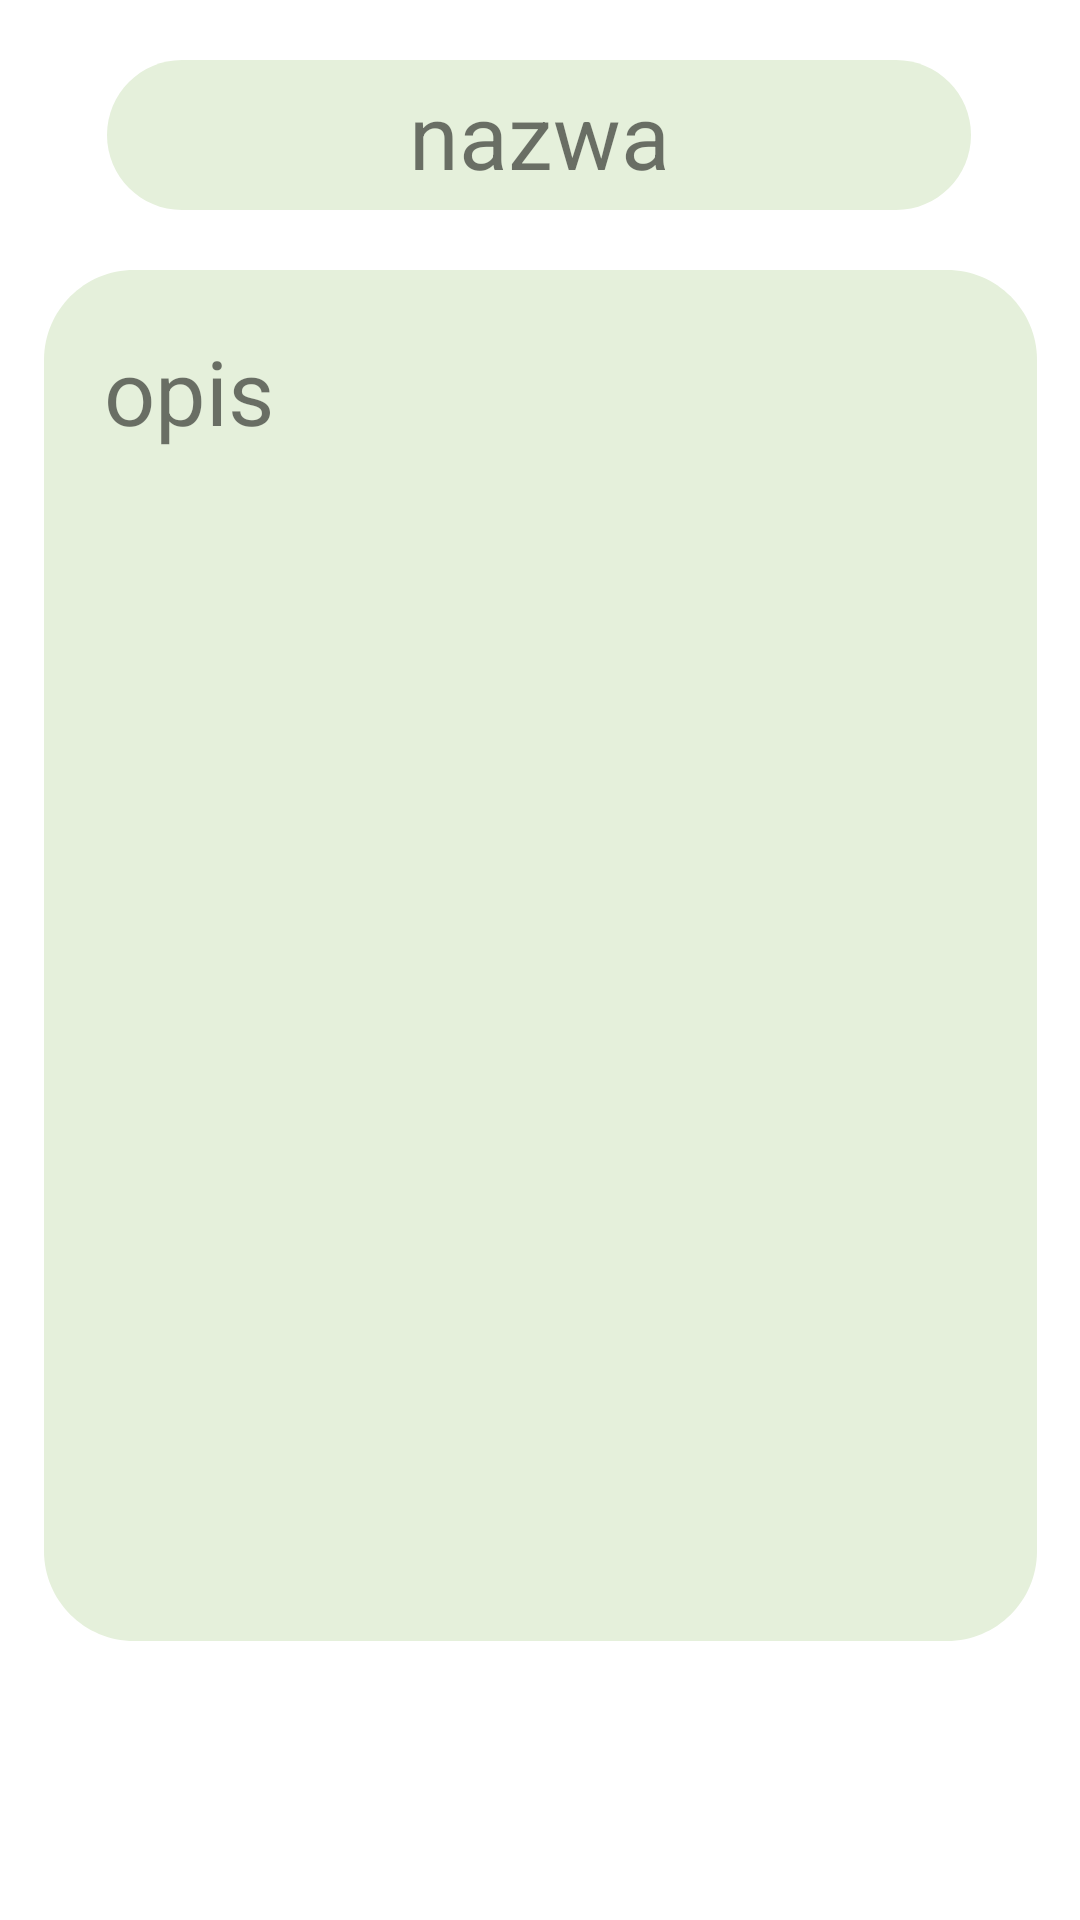

Android layout source for this screen:
<!-- AndroidManifest.xml: application theme SSTheme -->
<!-- res/layout/fragment_show_recipe_details.xml -->
<?xml version="1.0" encoding="utf-8"?>

<androidx.constraintlayout.widget.ConstraintLayout
    xmlns:android="http://schemas.android.com/apk/res/android"
    xmlns:app="http://schemas.android.com/apk/res-auto"
    xmlns:tools="http://schemas.android.com/tools"
    android:layout_width="match_parent"
    android:layout_height="match_parent"
    tools:context=".ui.RecipeDetailsFragment">


    <TextView
        android:id="@+id/text_view_name"
        android:layout_width="wrap_content"
        android:layout_height="50dp"
        android:layout_marginTop="20dp"
        android:background="@drawable/background_for_name"
        android:gravity="center"
        android:orientation="vertical"
        android:text="nazwa"
        android:textSize="30dp"
        app:layout_constraintEnd_toEndOf="parent"
        app:layout_constraintHorizontal_bias="0.495"
        app:layout_constraintStart_toStartOf="parent"
        app:layout_constraintTop_toTopOf="parent"
        tools:ignore="MissingConstraints">

    </TextView>

    <TextView
        android:id="@+id/text_view_preparation"
        android:layout_width="wrap_content"
        android:layout_height="wrap_content"
        android:layout_marginTop="20dp"
        android:background="@drawable/background_for_showing_recipe"
        android:orientation="vertical"
        android:padding="20dp"
        android:text="opis"
        android:textSize="30dp"
        app:layout_constraintEnd_toEndOf="parent"
        app:layout_constraintStart_toStartOf="parent"
        app:layout_constraintTop_toBottomOf="@+id/text_view_name"
        tools:ignore="MissingConstraints">


    </TextView>


</androidx.constraintlayout.widget.ConstraintLayout>
<!-- resources referenced by this layout -->
<resources>
  <!-- drawable background_for_name (drawable-v24) -->
  <vector
      xmlns:android="http://schemas.android.com/apk/res/android"
      xmlns:aapt="http://schemas.android.com/aapt"
      android:width="288dp"
      android:height="50dp"
      android:viewportWidth="288"
      android:viewportHeight="50"
      >
  
      <group>
  
          <clip-path
              android:pathData="M25 0H263C276.807 0 288 11.1929 288 25C288 38.8071 276.807 50 263 50H25C11.1929 50 0 38.8071 0 25C0 11.1929 11.1929 0 25 0Z"
              />
  
          <path
              android:pathData="M0 0V50H288V0"
              android:fillColor="#E5F0DB"
              />
  
      </group>
  
  </vector>
  <!-- drawable background_for_showing_recipe (drawable-v24) -->
  <vector
      xmlns:android="http://schemas.android.com/apk/res/android"
      xmlns:aapt="http://schemas.android.com/aapt"
      android:width="331dp"
      android:height="457dp"
      android:viewportWidth="331"
      android:viewportHeight="457"
      >
      <group>
          <clip-path
              android:pathData="M30 0H301C317.569 0 331 13.4315 331 30V427C331 443.569 317.569 457 301 457H30C13.4315 457 0 443.569 0 427V30C0 13.4315 13.4315 0 30 0Z"            />
          <path
              android:pathData="M0 0V516H331V0"
              android:fillColor="#E5F0DB"
              />
      </group>
  </vector>
  <style name="SSTheme" parent="Theme.MaterialComponents.DayNight.NoActionBar">
          <item name="android:statusBarColor" tools:targetApi="lollipop">@color/brandColor</item>
      </style>
  <color name="brandColor">#0F6A0D</color>
</resources>
